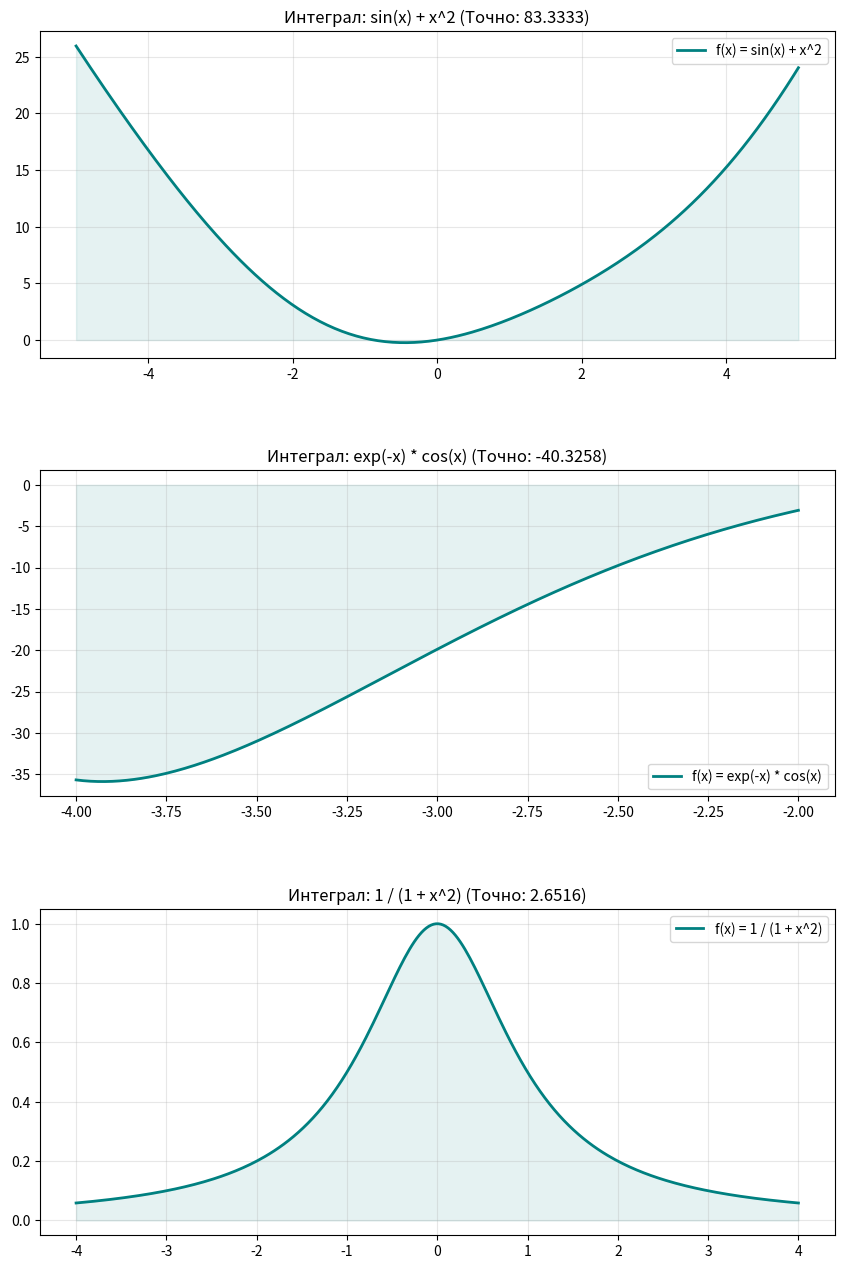

The script that saved this image:
import numpy as np
import matplotlib.pyplot as plt

def func(x, func_number, deriviate="bare"):
    x = np.array(x)
    if func_number == "first":
        if deriviate == "bare":   return np.sin(x) + x**2
        if deriviate == "sec":    return np.sin(x) * (2 - x**2) + 4 * x * np.cos(x)
        if deriviate == "fourth": return (x**2 - 12) * np.sin(x) - 8 * np.cos(x)
    elif func_number == "second":
        if deriviate == "bare":   return np.exp(-x) * np.cos(x)
        if deriviate == "sec":    return 2 * np.exp(-x) * np.sin(x)
        if deriviate == "fourth": return -4 * np.exp(-x) * np.cos(x)
    elif func_number == "third":
        if deriviate == "bare":   return 1 / (1 + x**2)
        if deriviate == "sec":    return 8*x**2 / (1+x**2)**3 - 2 / (1+x**2)**2
        if deriviate == "fourth": return -288*x**2 / (1+x**2)**4 + 24 / (1+x**2)**3 + 384*x**4 / (1+x**2)**5
    raise ValueError("Ошибка параметров")

def analytical_integral(func_num, a, b):
    if func_num == "first":
        f = lambda x: -np.cos(x) + (x**3 / 3)
    elif func_num == "second":
        f = lambda x: (np.exp(-x) * (np.sin(x) - np.cos(x))) / 2
    elif func_num == "third":
        f = lambda x: np.arctan(x)
    else: return 0
    return f(b) - f(a)

def trapez(a, b, n, func_num):
    h = (b - a) / n
    x = np.linspace(a, b, n + 1)
    y = func(x, func_num, "bare")
    I = h * (0.5 * (y[0] + y[-1]) + np.sum(y[1:-1]))
    max_sec = np.max(np.abs(func(x, func_num, "sec")))
    error = (h**2) * (b - a) * max_sec / 12
    return I, error

def simps(a, b, n, func_num):
    if n % 2 != 0: n += 1 
    h = (b - a) / n
    x = np.linspace(a, b, n + 1)
    y = func(x, func_num, "bare")
    I = (h / 3) * (y[0] + y[-1] + 4 * np.sum(y[1:-1:2]) + 2 * np.sum(y[2:-2:2]))
    max_fourth = np.max(np.abs(func(x, func_num, "fourth")))
    error = (h**4) * (b - a) * max_fourth / 180
    return I, error

# Список n
n_list = list(range(1, 11)) + list(range(15, 51, 5)) + list(range(60, 101, 10))

tasks = [
    ("first", -5, 5, "sin(x) + x^2"),
    ("second", -4, -2, "exp(-x) * cos(x)"),
    ("third", -4, 4, "1 / (1 + x^2)")
]

fig, axes = plt.subplots(3, 1, figsize=(10, 14))
fig.tight_layout(pad=6.0)

for i, (f_num, a, b, f_name) in enumerate(tasks):
    exact = analytical_integral(f_num, a, b)
    print(f"\n=== ФУНКЦИЯ: {f_name} на [{a}, {b}] ===")
    print(f"АНАЛИТИЧЕСКОЕ ЗНАЧЕНИЕ: {exact:.10f}")
    print(f"{'n':>4} | {'Trapez I':>12} | {'Tr. Err':>10} | {'Simps I':>12} | {'Sim. Err':>10}")
    print("-" * 65)
    
    for n_val in n_list:
        i_tr, e_tr = trapez(a, b, n_val, f_num)
        i_si, e_si = simps(a, b, n_val, f_num)
        print(f"{n_val:4d} | {i_tr:12.6f} | {e_tr:10.1e} | {i_si:12.6f} | {e_si:10.1e}")

    x_plot = np.linspace(a, b, 300)
    y_plot = func(x_plot, f_num, "bare")
    axes[i].plot(x_plot, y_plot, label=f"f(x) = {f_name}", color='teal', lw=2)
    axes[i].fill_between(x_plot, y_plot, color='teal', alpha=0.1)
    axes[i].set_title(f"Интеграл: {f_name} (Точно: {exact:.4f})")
    axes[i].grid(True, alpha=0.3)
    axes[i].legend()

plt.show()
